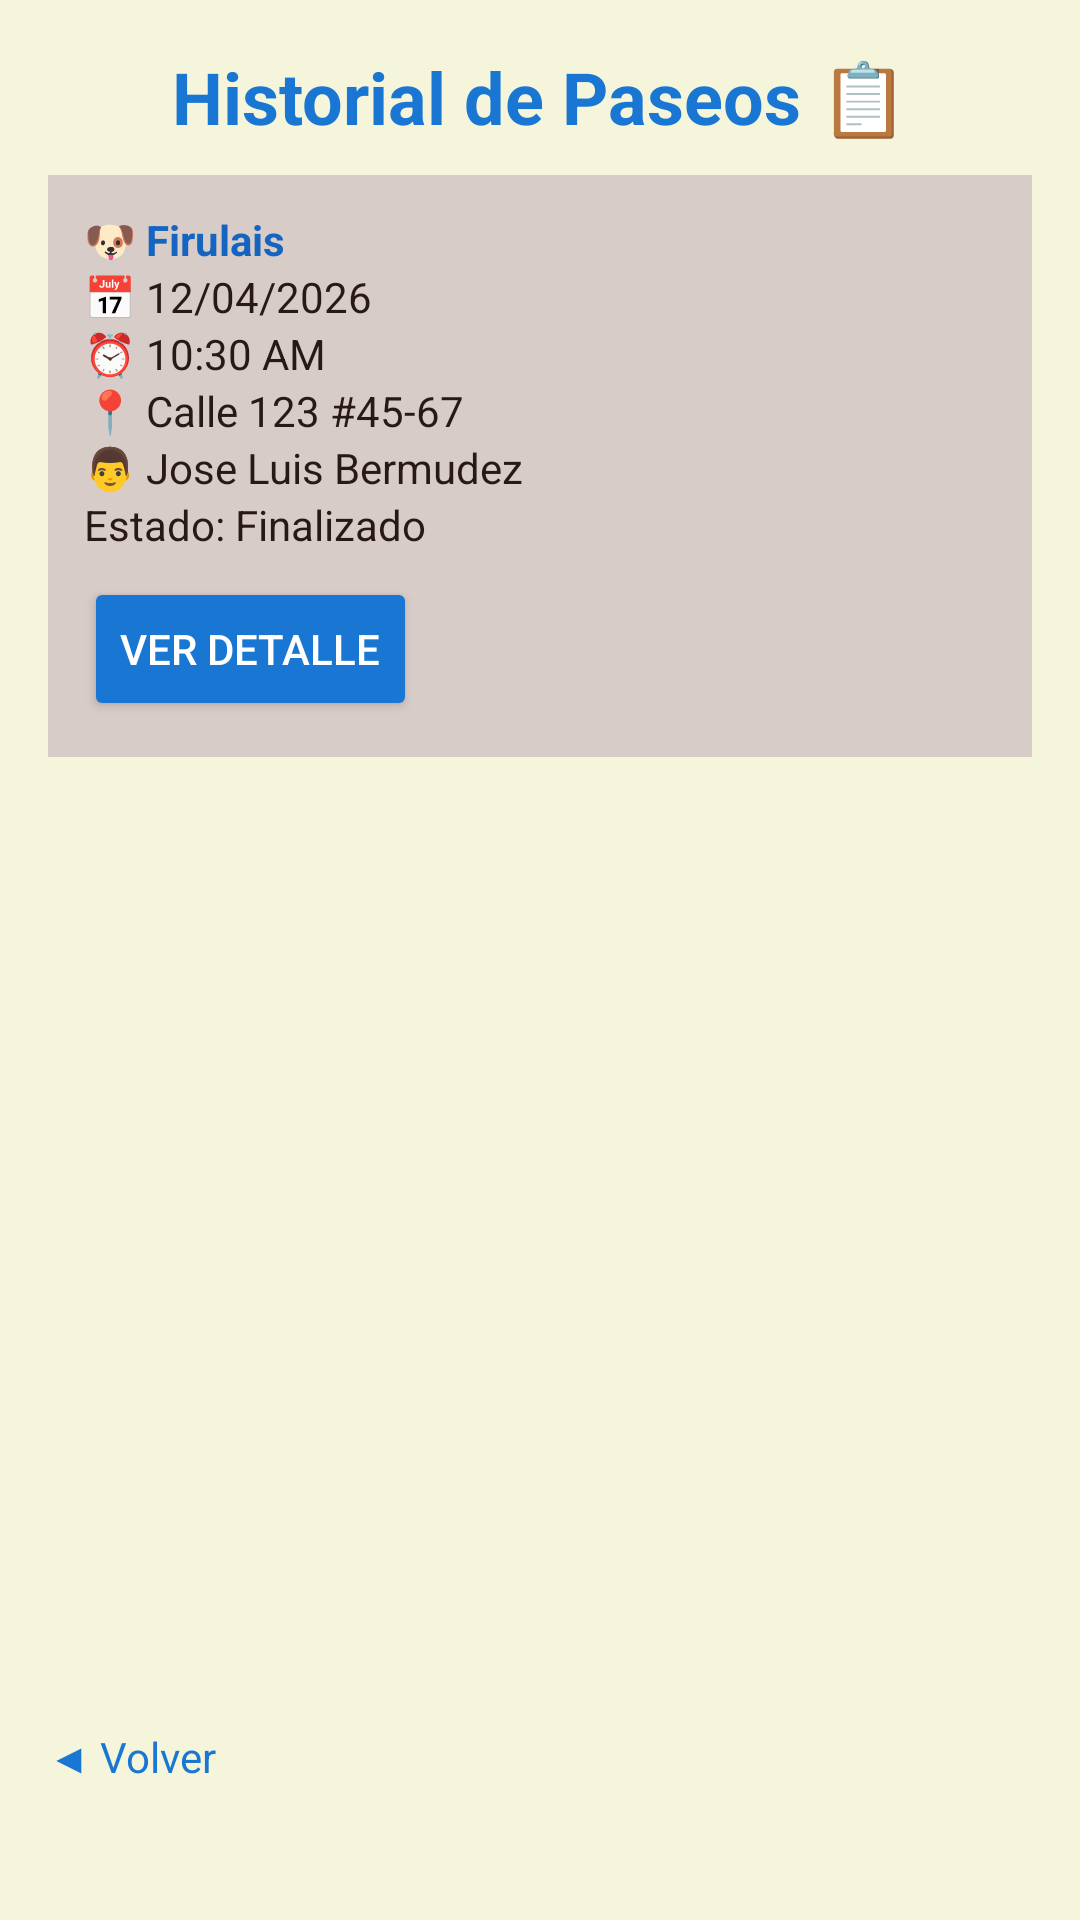

Write the Android layout XML for this screen, with the resource values it uses.
<!-- AndroidManifest.xml: application theme Theme.PetRide -->
<!-- res/layout/activity_rides_history.xml -->
<?xml version="1.0" encoding="utf-8"?>
<LinearLayout xmlns:android="http://schemas.android.com/apk/res/android"
    xmlns:tools="http://schemas.android.com/tools"
    android:layout_width="match_parent"
    android:layout_height="match_parent"
    android:orientation="vertical"
    android:background="?android:attr/windowBackground"
    android:padding="16dp">

    

    
    <TextView
        android:layout_width="match_parent"
        android:layout_height="wrap_content"
        android:layout_marginBottom="10dp"
        android:gravity="center"
        android:text="Historial de Paseos 📋"
        android:textColor="?attr/colorPrimary"
        android:textSize="24sp"
        android:textStyle="bold"
        tools:ignore="HardcodedText" />

    <ScrollView
        android:layout_width="match_parent"
        android:layout_height="0dp"
        android:layout_weight="1"
        tools:ignore="ExtraText">
        <LinearLayout
            android:layout_width="match_parent"
            android:layout_height="wrap_content"
            android:layout_marginBottom="10dp"
            android:background="?attr/colorSecondaryContainer"
            android:orientation="vertical"
            android:padding="12dp">

            <TextView
                android:layout_width="wrap_content"
                android:layout_height="wrap_content"
                android:text="🐶 Firulais"
                android:textColor="#1565C0"
                android:textStyle="bold"
                tools:ignore="HardcodedText" />

            <TextView
                android:layout_width="wrap_content"
                android:layout_height="wrap_content"
                android:text="📅 12/04/2026"
                android:textColor="?attr/colorOnSecondaryContainer"
                tools:ignore="HardcodedText" />

            <TextView
                android:layout_width="wrap_content"
                android:layout_height="wrap_content"
                android:text="⏰ 10:30 AM"
                android:textColor="?attr/colorOnSecondaryContainer"
                tools:ignore="HardcodedText" />

            <TextView
                android:layout_width="wrap_content"
                android:layout_height="wrap_content"
                android:text="📍 Calle 123 #45-67"
                android:textColor="?attr/colorOnSecondaryContainer"
                tools:ignore="HardcodedText" />

            <TextView
                android:layout_width="wrap_content"
                android:layout_height="wrap_content"
                android:text="👨‍ Jose Luis Bermudez"
                android:textColor="?attr/colorOnSecondaryContainer"
                tools:ignore="HardcodedText" />

            <TextView
                android:layout_width="wrap_content"
                android:layout_height="wrap_content"
                android:text="Estado: Finalizado"
                android:textColor="?attr/colorOnSecondaryContainer"
                tools:ignore="HardcodedText" />

            <Button
                android:id="@+id/btnVerDetalle"
                android:layout_width="wrap_content"
                android:layout_height="wrap_content"
                android:layout_marginTop="8dp"
                android:backgroundTint="?attr/colorPrimary"
                android:text="Ver detalle"
                android:textColor="?attr/colorOnPrimary"
                tools:ignore="HardcodedText" />

            </LinearLayout>
    </ScrollView>

    
    <TextView
        android:id="@+id/tvVolverHistorial"
        android:layout_width="wrap_content"
        android:layout_height="wrap_content"
        android:layout_marginTop="10dp"
        android:clickable="true"
        android:focusable="true"
        android:minHeight="48dp"
        android:text="◀ Volver"
        android:textColor="?attr/colorPrimary"
        tools:ignore="HardcodedText" />

</LinearLayout>
<!-- resources referenced by this layout -->
<resources>
  <style name="Theme.PetRide" parent="Base.Theme.PetRide" />
  <style name="Base.Theme.PetRide" parent="Theme.Material3.DayNight.NoActionBar">
          
          <item name="colorPrimary">@color/md_theme_light_primary</item>
          <item name="colorOnPrimary">@color/md_theme_light_onPrimary</item>
  
          <item name="colorPrimaryContainer">@color/md_theme_light_primaryContainer</item>
          <item name="colorOnPrimaryContainer">@color/md_theme_light_onPrimaryContainer</item>
  
          
          <item name="colorSecondary">@color/md_theme_light_secondary</item>
          <item name="colorOnSecondary">@color/md_theme_light_onSecondary</item>
          <item name="colorSecondaryContainer">@color/md_theme_light_secondaryContainer</item>
          <item name="colorOnSecondaryContainer">@color/md_theme_light_onSecondaryContainer</item>
  
          
          <item name="android:windowBackground">@color/md_theme_light_background</item>
          <item name="colorSurface">@color/md_theme_light_surface</item>
          <item name="colorOnSurface">@color/md_theme_light_onSurface</item>
          <item name="colorSurfaceVariant">@color/md_theme_light_surfaceVariant</item>
          <item name="colorOnSurfaceVariant">@color/md_theme_light_onSurfaceVariant</item>
          <item name="colorOutline">@color/md_theme_light_outline</item>
      </style>
  <color name="md_theme_light_primary">#1976D2</color>
  <color name="md_theme_light_onPrimary">#FFFFFF</color>
  <color name="md_theme_light_primaryContainer">#D1E4FF</color>
  <color name="md_theme_light_onPrimaryContainer">#001D36</color>
  <color name="md_theme_light_secondary">#6F5B59</color>
  <color name="md_theme_light_onSecondary">#FFFFFF</color>
  <color name="md_theme_light_secondaryContainer">#D7CCC8</color>
  <color name="md_theme_light_onSecondaryContainer">#281817</color>
  <color name="md_theme_light_background">#F5F5DC</color>
  <color name="md_theme_light_surface">#F5F5DC</color>
  <color name="md_theme_light_onSurface">#1D1B16</color>
  <color name="md_theme_light_surfaceVariant">#E7E2D9</color>
  <color name="md_theme_light_onSurfaceVariant">#49473F</color>
  <color name="md_theme_light_outline">#7A776D</color>
</resources>
